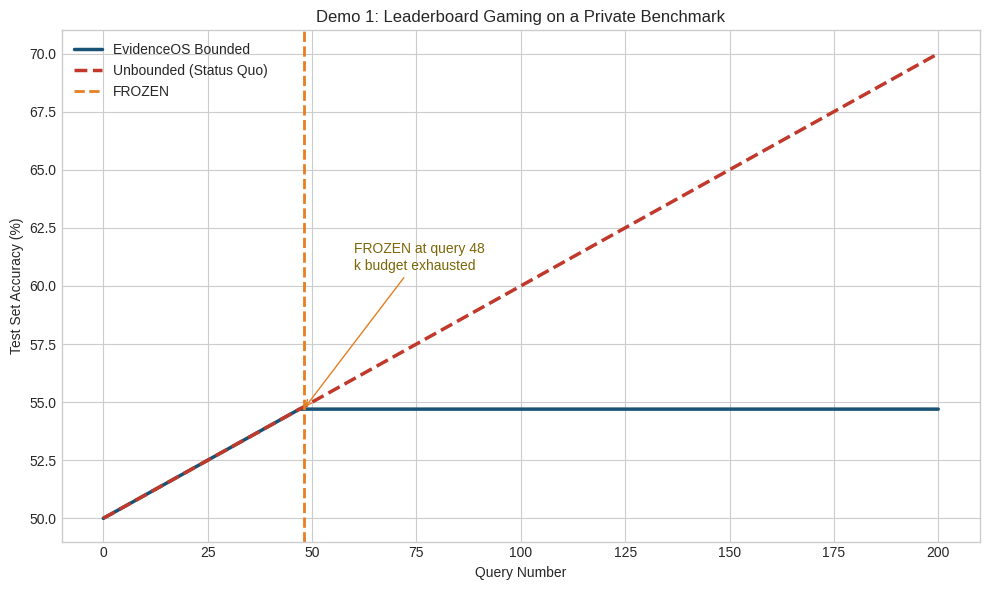

The script that saved this image:
import numpy as np
import matplotlib.pyplot as plt

plt.style.use('seaborn-v0_8-whitegrid')


def run_hysteresis_simulation(n_queries, delta_sigma, seed=42) -> dict:
    np.random.seed(seed)

    k_budget = 47.0
    oracle_num_symbols = 2
    k_bits_per_query = float(np.log2(oracle_num_symbols)) + float(delta_sigma)

    k_total_with_hysteresis = 0.0
    answered_with_hysteresis = 0
    stall_count = 0

    for _ in range(n_queries):
        if k_total_with_hysteresis + k_bits_per_query <= k_budget:
            k_total_with_hysteresis += k_bits_per_query
            answered_with_hysteresis += 1
        else:
            stall_count += 1

    k_bits_without_hysteresis = float(n_queries) * k_bits_per_query

    return {
        'stall_count': int(stall_count),
        'k_bits_with': float(k_total_with_hysteresis),
        'k_bits_without': float(k_bits_without_hysteresis),
        'answered_with': int(answered_with_hysteresis),
    }


def run_demo(save_plot: bool = True):
    n_labels = 1000
    max_queries = 200
    simulation = run_hysteresis_simulation(
        n_queries=max_queries,
        delta_sigma=0.0,
        seed=42,
    )
    answered_with_hysteresis = simulation['answered_with']

    unbounded_acc = [50.0]
    bounded_acc = [50.0]

    current_correct_unbounded = n_labels // 2
    current_correct_bounded = n_labels // 2
    freeze_query = None

    for query in range(1, max_queries + 1):
        current_correct_unbounded = min(n_labels, current_correct_unbounded + 1)
        unbounded_acc.append((current_correct_unbounded / n_labels) * 100.0)

        if query <= answered_with_hysteresis:
            current_correct_bounded = min(n_labels, current_correct_bounded + 1)
        elif freeze_query is None:
            freeze_query = query
        bounded_acc.append((current_correct_bounded / n_labels) * 100.0)

    freeze_for_plot = freeze_query if freeze_query is not None else max_queries

    if save_plot:
        x = np.arange(0, max_queries + 1)
        plt.figure(figsize=(10, 6))
        plt.plot(
            x,
            bounded_acc,
            color='#1a5276',
            linewidth=2.5,
            label='EvidenceOS Bounded',
        )
        plt.plot(
            x,
            unbounded_acc,
            linestyle='--',
            color='#c0392b',
            linewidth=2.5,
            label='Unbounded (Status Quo)',
        )
        plt.axvline(
            x=freeze_for_plot,
            color='#e67e22',
            linewidth=2,
            linestyle='--',
            label='FROZEN',
        )
        plt.annotate(
            f'FROZEN at query {freeze_for_plot}\nk budget exhausted',
            xy=(freeze_for_plot, bounded_acc[freeze_for_plot]),
            xytext=(freeze_for_plot + 12, bounded_acc[freeze_for_plot] + 6),
            arrowprops={'arrowstyle': '->', 'color': '#e67e22'},
            color='#7d6608',
        )
        plt.title('Demo 1: Leaderboard Gaming on a Private Benchmark')
        plt.xlabel('Query Number')
        plt.ylabel('Test Set Accuracy (%)')
        plt.legend()
        plt.tight_layout()
        plt.savefig('demo1.png', dpi=150, bbox_inches='tight')
        plt.close()

    print(f'Demo 1 complete: FROZEN at query {freeze_for_plot} of {max_queries}')
    return {
        'demo': '1',
        'freeze_point': f'Query {freeze_for_plot}',
        'unbounded_final': f'{unbounded_acc[-1]:.1f}% accuracy',
        'bounded_final': f'{bounded_acc[-1]:.1f}% accuracy',
    }


if __name__ == '__main__':
    run_demo()
